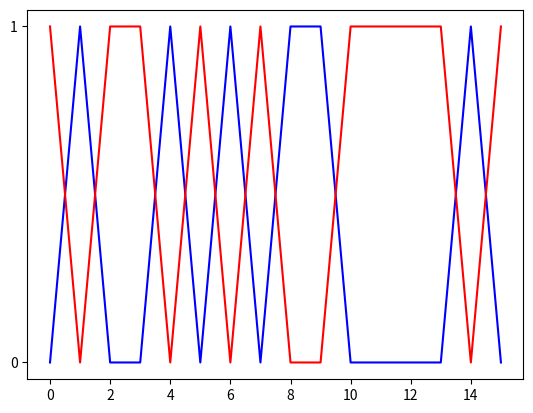

This chart was generated by the following Python code:
import matplotlib
from matplotlib import pyplot as plt
def checkSum(data):
    res = data[0] + data[1]
    res = (res&0xFFFF) + (res>>16)
    res = res + data[2]
    res = (res & 0xFFFF) + (res >> 16)
    return res

def plotData(num):
    bin_num = bin(num)[2:].zfill(16)
    length = len(bin_num)
    x = []
    y = []
    for i in range(length):
        x.append(i)
        y.append(bin_num[i])
    return x,y


if __name__ == '__main__':
    checksum = 0b1011010100111101

    data = [0b0110011001100000,0b0101010101010101,0b1000111100001100]
    res = checkSum(data)
    print("和："+bin(res)[2:].zfill(16))
    print("校验和：" + bin(checksum)[2:].zfill(16))
    x,y = plotData(res)
    plt.plot(x,y,"b")
    x, y = plotData(checksum)
    plt.plot(x, y, "r")
    plt.show()